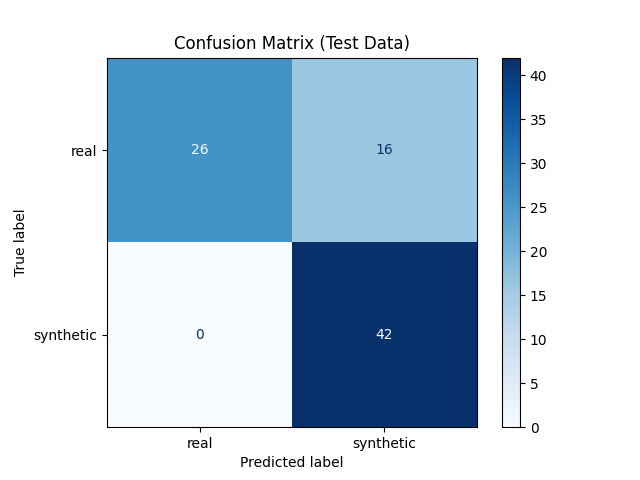

The table this chart was drawn from, first rows:
, real, synthetic
real, 26, 16
synthetic, 0, 42
